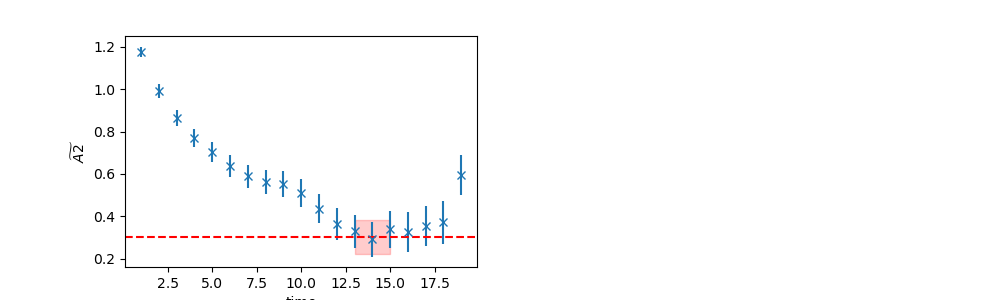

The data file committed next to this chart (first rows):
	EffectiveMass	Error	RegUp	RegLow
0	0.3036	0.07993	16	13
